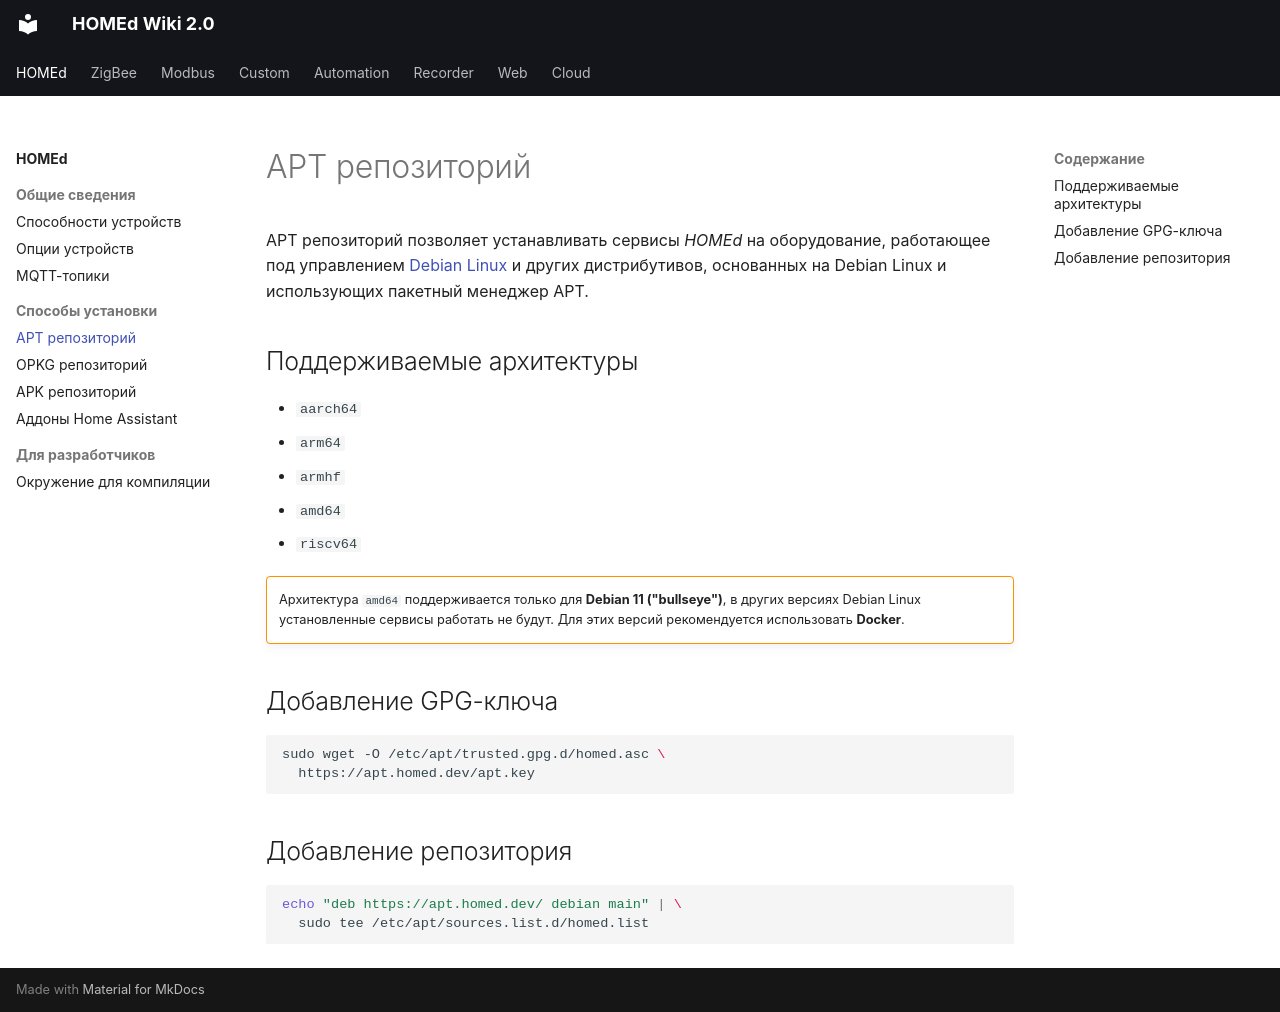

repository: u236/homed-wiki · page: common/apt/index.html · generator: mkdocs

---
title: 'APT репозиторий'
---

# APT репозиторий

APT репозиторий позволяет устанавливать сервисы _HOMEd_ на оборудование, работающее под управлением [Debian Linux](https://debian.org) и других дистрибутивов, основанных на Debian Linux и использующих пакетный менеджер APT.

## Поддерживаемые архитектуры

- `aarch64`
- `arm64`
- `armhf`
- `amd64`
- `riscv64`

!!! warning ""

    Архитектура `amd64` поддерживается только для __Debian 11 ("bullseye")__, в других версиях Debian Linux установленные сервисы работать не будут. Для этих версий рекомендуется использовать __Docker__.

## Добавление GPG-ключа

```sh
sudo wget -O /etc/apt/trusted.gpg.d/homed.asc \
  https://apt.homed.dev/apt.key
```

## Добавление репозитория

```sh
echo "deb https://apt.homed.dev/ debian main" | \
  sudo tee /etc/apt/sources.list.d/homed.list
```
